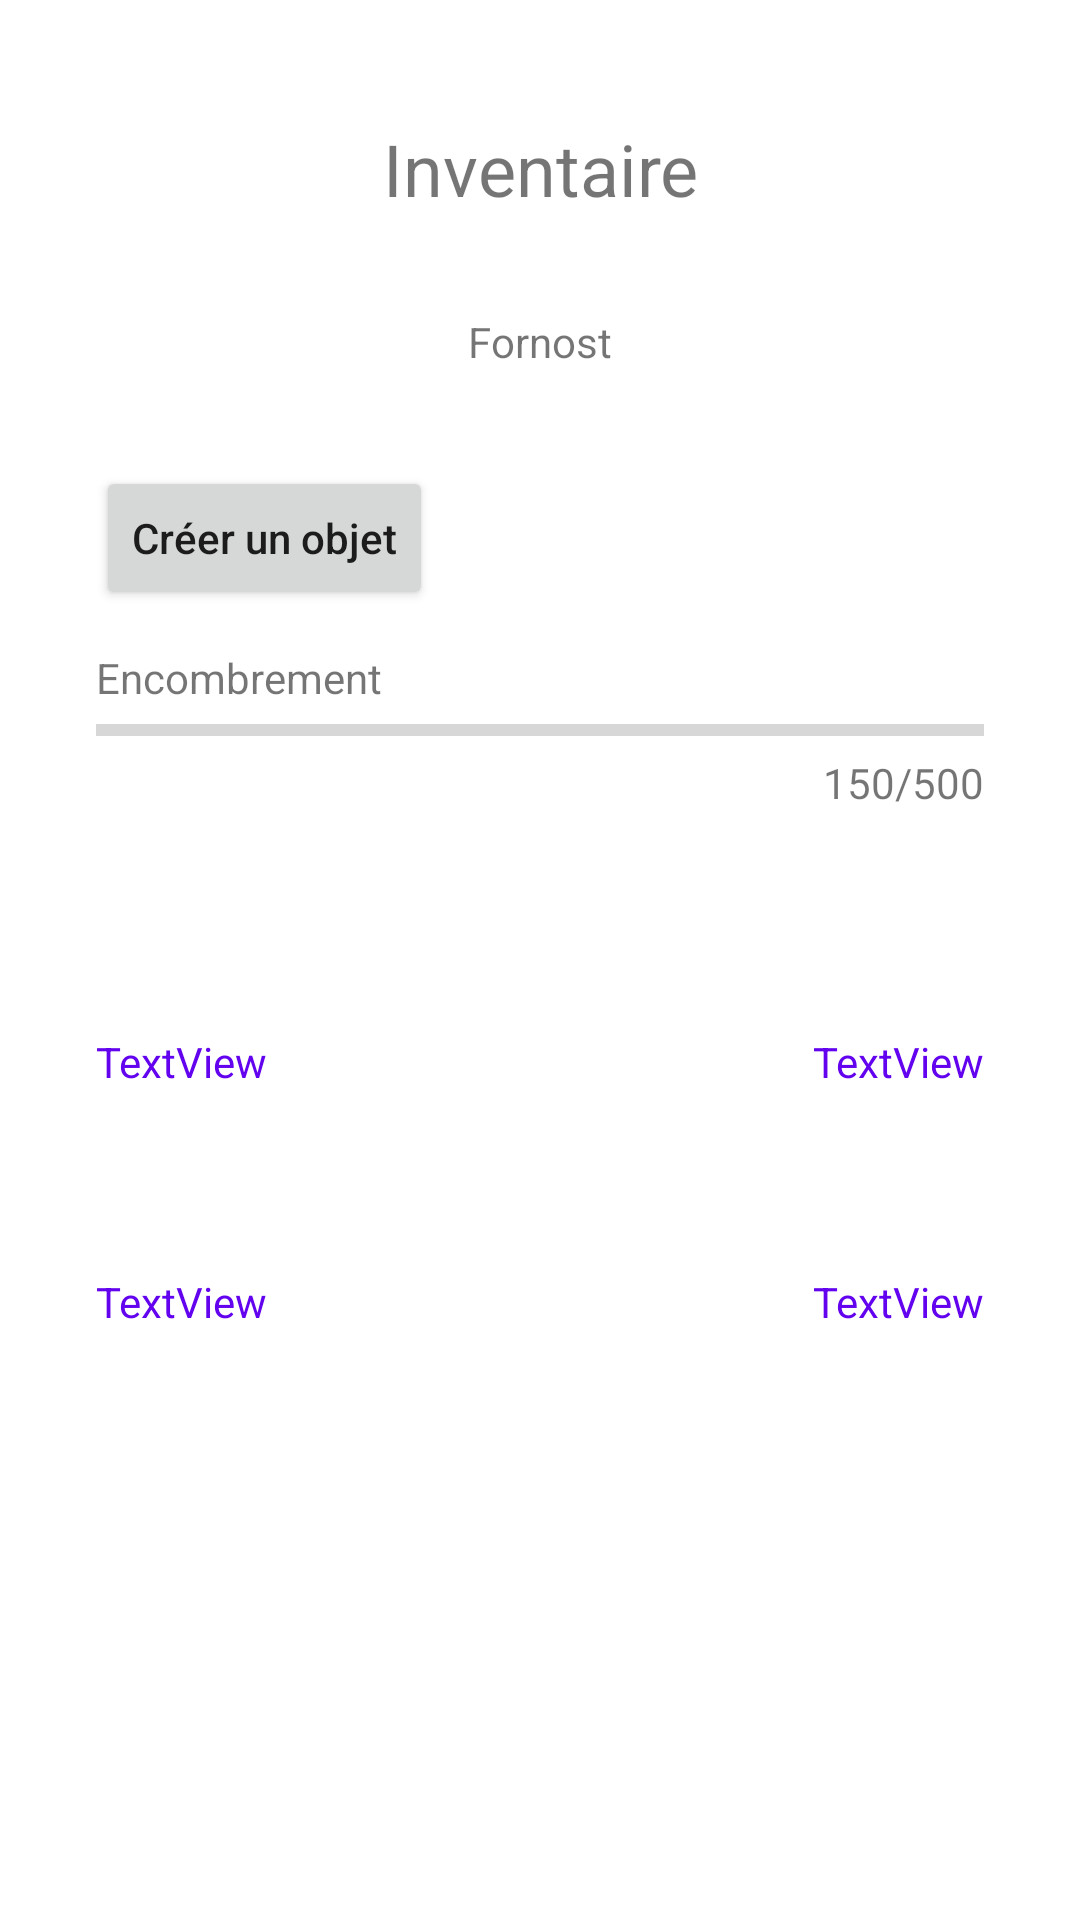

The Android layout XML behind this screen, and the referenced resources:
<!-- AndroidManifest.xml: application theme Theme.InventoryJdr -->
<!-- res/layout/fragment_inventory.xml -->
<?xml version="1.0" encoding="utf-8"?>
<androidx.constraintlayout.widget.ConstraintLayout xmlns:android="http://schemas.android.com/apk/res/android"
    xmlns:app="http://schemas.android.com/apk/res-auto"
    xmlns:tools="http://schemas.android.com/tools"
    android:layout_width="match_parent"
    android:layout_height="match_parent"
    tools:context=".ui.inventory.InventoryFragment">

    <TextView
        android:id="@+id/textView5"
        android:layout_width="wrap_content"
        android:layout_height="wrap_content"
        android:layout_marginTop="40dp"
        android:textSize="24dp"
        android:text="Inventaire"
        app:layout_constraintEnd_toEndOf="parent"
        app:layout_constraintStart_toStartOf="parent"
        app:layout_constraintTop_toTopOf="parent" />

    <Button
        android:id="@+id/button4"
        android:layout_width="wrap_content"
        android:layout_height="wrap_content"
        android:layout_marginStart="32dp"
        android:layout_marginLeft="32dp"
        android:layout_marginTop="32dp"
        android:text="Créer un objet"
        android:textAllCaps="false"
        app:layout_constraintStart_toStartOf="parent"
        app:layout_constraintTop_toBottomOf="@+id/textView6" />

    <ProgressBar
        android:id="@+id/progressBar"
        style="?android:attr/progressBarStyleHorizontal"
        android:layout_width="0dp"
        android:layout_height="wrap_content"
        android:layout_marginStart="32dp"
        android:layout_marginLeft="32dp"
        android:layout_marginTop="32dp"
        android:layout_marginEnd="32dp"
        android:layout_marginRight="32dp"
        app:layout_constraintEnd_toEndOf="parent"
        app:layout_constraintStart_toStartOf="parent"
        app:layout_constraintTop_toBottomOf="@+id/button4" />

    <TextView
        android:id="@+id/textView6"
        android:layout_width="wrap_content"
        android:layout_height="wrap_content"
        android:layout_marginTop="32dp"
        android:text="Fornost"
        app:layout_constraintEnd_toEndOf="parent"
        app:layout_constraintStart_toStartOf="parent"
        app:layout_constraintTop_toBottomOf="@+id/textView5" />

    <TextView
        android:id="@+id/textView7"
        android:layout_width="wrap_content"
        android:layout_height="wrap_content"
        android:layout_marginStart="32dp"
        android:layout_marginLeft="32dp"
        android:text="Encombrement"
        app:layout_constraintBottom_toTopOf="@+id/progressBar"
        app:layout_constraintStart_toStartOf="parent" />

    <TextView
        android:id="@+id/textView8"
        android:layout_width="wrap_content"
        android:layout_height="wrap_content"
        android:layout_marginEnd="32dp"
        android:layout_marginRight="32dp"
        android:text="150/500"
        app:layout_constraintEnd_toEndOf="parent"
        app:layout_constraintTop_toBottomOf="@+id/progressBar" />

    <LinearLayout
        android:id="@+id/Item1"
        android:orientation="vertical"
        android:layout_width="wrap_content"
        android:layout_height="wrap_content"
        android:gravity="center"
        android:background="@drawable/rounded_square_textview"
        android:layout_marginStart="32dp"
        android:layout_marginLeft="32dp"
        android:layout_marginTop="64dp"
        app:layout_constraintStart_toStartOf="parent"
        app:layout_constraintTop_toBottomOf="@+id/progressBar">

        <TextView
            android:id="@+id/Pods1"
            android:layout_width="wrap_content"
            android:layout_height="wrap_content"
            android:background="@drawable/rounded_textview"
            android:gravity="center"
            android:text="3"
            android:layout_marginBottom="10dp"
            android:textColor="#fff" />

        <TextView
            android:id="@+id/Item_Name1"
            android:layout_width="wrap_content"
            android:layout_height="wrap_content"
            android:gravity="center"
            android:text="TextView"
            android:textColor="#6202EE" />

    </LinearLayout>

    <LinearLayout
        android:id="@+id/Item2"
        android:orientation="vertical"
        android:layout_width="wrap_content"
        android:layout_height="wrap_content"
        android:gravity="center"
        android:background="@drawable/rounded_square_textview"
        android:layout_marginTop="64dp"
        android:layout_marginEnd="32dp"
        android:layout_marginRight="32dp"
        app:layout_constraintEnd_toEndOf="parent"
        app:layout_constraintTop_toBottomOf="@+id/progressBar">

        <TextView
            android:id="@+id/Pods2"
            android:layout_width="wrap_content"
            android:layout_height="wrap_content"
            android:background="@drawable/rounded_textview"
            android:gravity="center"
            android:text="3"
            android:layout_marginBottom="10dp"
            android:textColor="#fff" />

        <TextView
            android:id="@+id/Item_Name2"
            android:layout_width="wrap_content"
            android:layout_height="wrap_content"
            android:gravity="center"
            android:text="TextView"
            android:textColor="#6202EE" />

    </LinearLayout>

    <LinearLayout
        android:id="@+id/Item3"
        android:orientation="vertical"
        android:layout_width="wrap_content"
        android:layout_height="wrap_content"
        android:gravity="center"
        android:background="@drawable/rounded_square_textview"
        android:layout_marginStart="32dp"
        android:layout_marginLeft="32dp"
        android:layout_marginTop="32dp"
        app:layout_constraintStart_toStartOf="parent"
        app:layout_constraintTop_toBottomOf="@+id/Item1">

        <TextView
            android:id="@+id/Pods3"
            android:layout_width="wrap_content"
            android:layout_height="wrap_content"
            android:background="@drawable/rounded_textview"
            android:gravity="center"
            android:text="3"
            android:layout_marginBottom="10dp"
            android:textColor="#fff" />

        <TextView
            android:id="@+id/Item_Name3"
            android:layout_width="wrap_content"
            android:layout_height="wrap_content"
            android:gravity="center"
            android:text="TextView"
            android:textColor="#6202EE" />

    </LinearLayout>

    <LinearLayout
        android:id="@+id/Item4"
        android:orientation="vertical"
        android:layout_width="wrap_content"
        android:layout_height="wrap_content"
        android:gravity="center"
        android:background="@drawable/rounded_square_textview"
        android:layout_marginTop="32dp"
        android:layout_marginEnd="32dp"
        android:layout_marginRight="32dp"
        app:layout_constraintEnd_toEndOf="parent"
        app:layout_constraintTop_toBottomOf="@+id/Item2">

        <TextView
            android:id="@+id/Pods4"
            android:layout_width="wrap_content"
            android:layout_height="wrap_content"
            android:background="@drawable/rounded_textview"
            android:gravity="center"
            android:text="3"
            android:layout_marginBottom="10dp"
            android:textColor="#fff" />

        <TextView
            android:id="@+id/Item_Name4"
            android:layout_width="wrap_content"
            android:layout_height="wrap_content"
            android:gravity="center"
            android:text="TextView"
            android:textColor="#6202EE" />

    </LinearLayout>

</androidx.constraintlayout.widget.ConstraintLayout>
<!-- resources referenced by this layout -->
<resources>
  <style name="Theme.InventoryJdr" parent="Theme.MaterialComponents.DayNight.DarkActionBar">
          
          <item name="colorPrimary">@color/purple_500</item>
          <item name="colorPrimaryVariant">@color/purple_700</item>
          <item name="colorOnPrimary">@color/white</item>
          
          <item name="colorSecondary">@color/teal_200</item>
          <item name="colorSecondaryVariant">@color/teal_700</item>
          <item name="colorOnSecondary">@color/black</item>
          
          <item name="android:statusBarColor" tools:targetApi="l">?attr/colorPrimaryVariant</item>
          
      </style>
  <!-- not gathered from this repository: default colours our renderer supplied (Android Studio template values) -->
  <color name="purple_500">#FF6200EE</color>
  <color name="purple_700">#FF3700B3</color>
  <color name="teal_200">#FF03DAC5</color>
  <color name="teal_700">#FF018786</color>
  <color name="black">#FF000000</color>
  <color name="white">#FFFFFFFF</color>
</resources>
